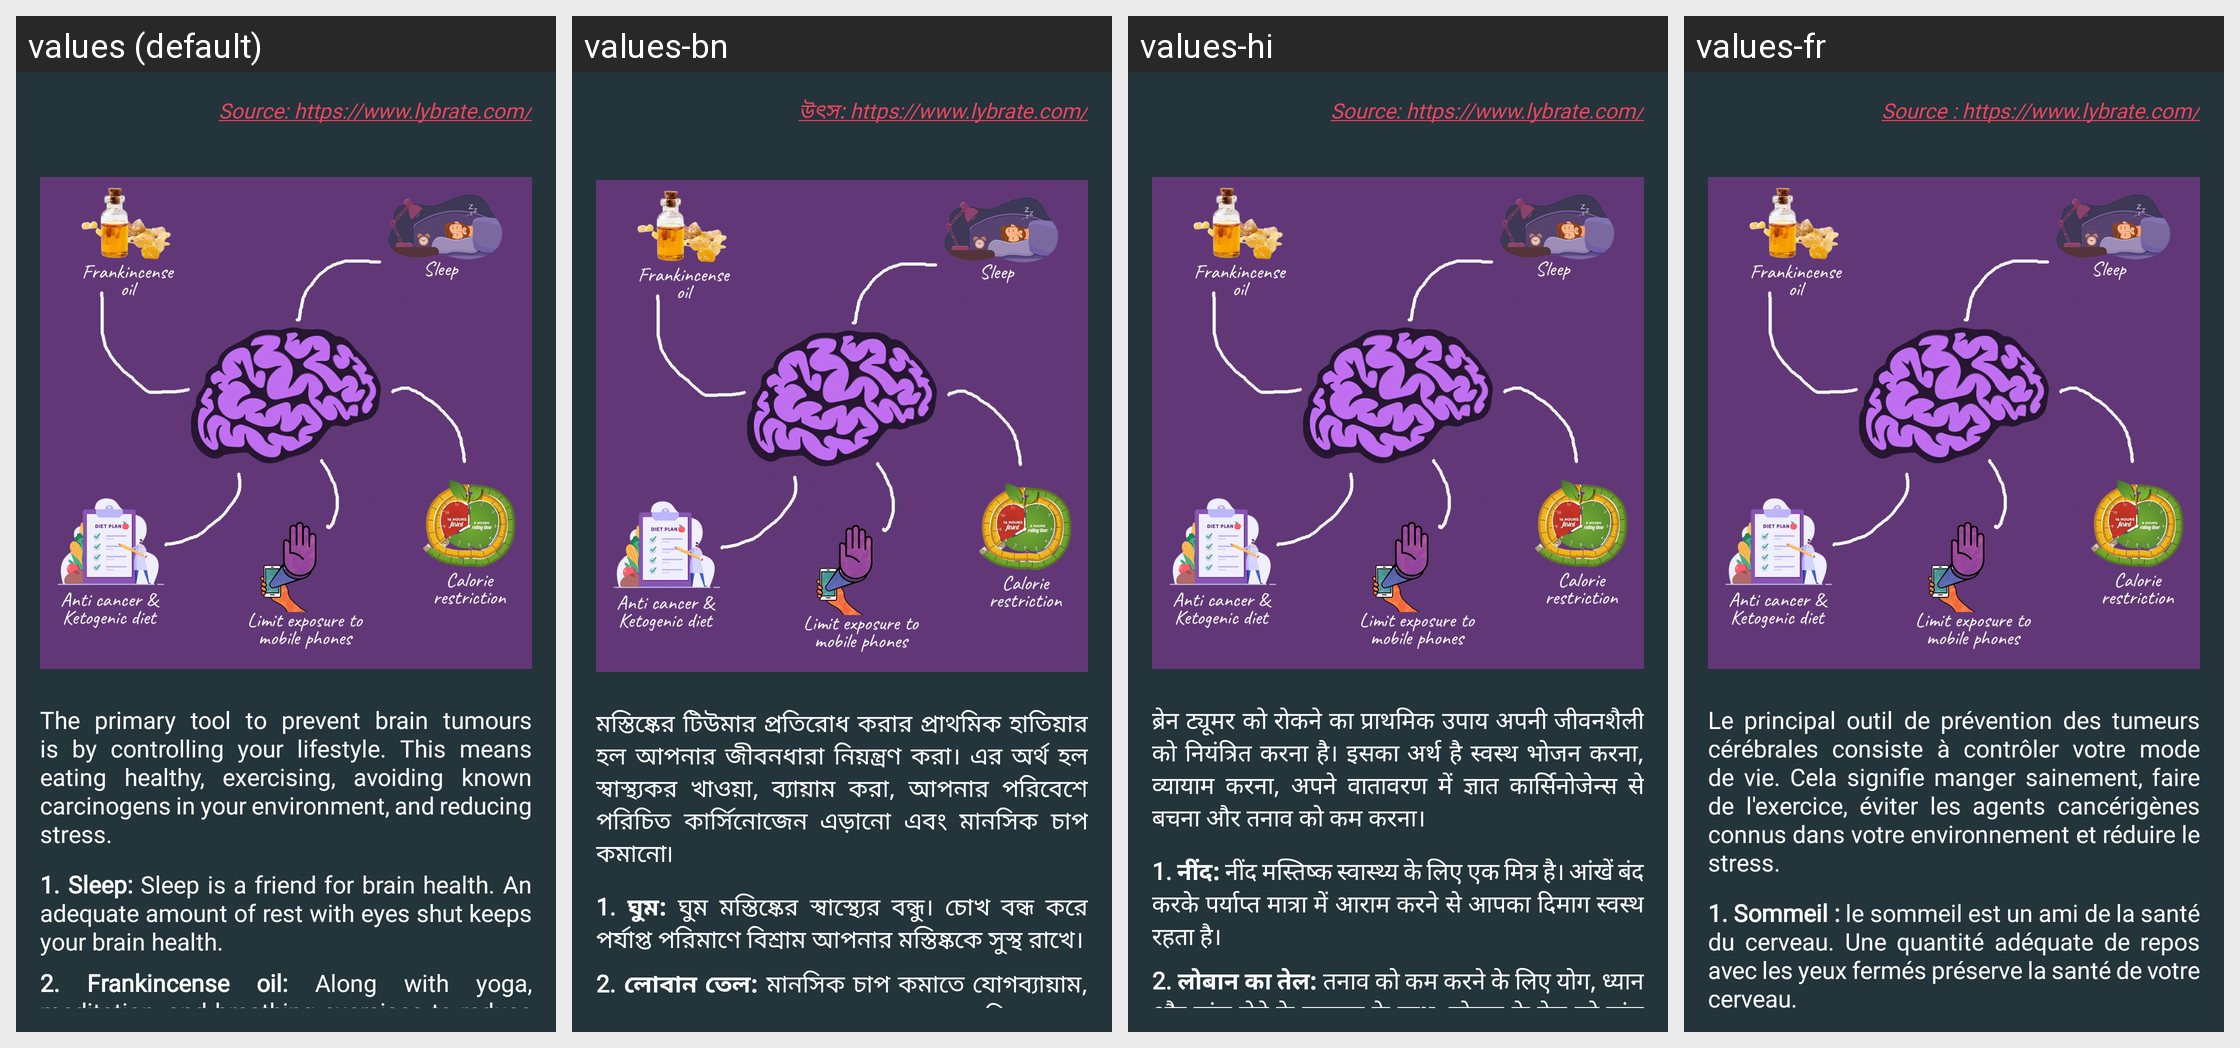

Strings drawn on this Android screen and how each of the app's shown locales translates them:
Android screen res/layout/activity_prevention.xml rendered under 4 locales, left to right: values (default), values-bn, values-hi, values-fr. Device: Nexus 5 (rendered at 1080×1920; each locale shown at half size, 540×960, under a caption strip naming it); theme Theme.BrainTumorPrediction.
Other locales in the repository, not shown: values-es.
Strings drawn on this screen, with the default value and each locale's value (text and hints the layout hard-codes, and strings that could not be matched under every locale, appear in the picture but are not listed):

link1
  values: Source: https://www.lybrate.com/
  values-bn: উৎস: https://www.lybrate.com/
  values-hi: Source: https://www.lybrate.com/
  values-fr: Source : https://www.lybrate.com/

prevention1
  values: The primary tool to prevent brain tumours is by controlling your lifestyle. This means eating healthy, exercising, avoiding known carcinogens in your environment, and reducing stress.
  values-bn: মস্তিষ্কের টিউমার প্রতিরোধ করার প্রাথমিক হাতিয়ার হল আপনার জীবনধারা নিয়ন্ত্রণ করা। এর অর্থ হল স্বাস্থ্যকর খাওয়া, ব্যায়াম করা, আপনার পরিবেশে পরিচিত কার্সিনোজেন এড়ানো এবং মানসিক চাপ কমানো৷
  values-hi: ब्रेन ट्यूमर को रोकने का प्राथमिक उपाय अपनी जीवनशैली को नियंत्रित करना है। इसका अर्थ है स्वस्थ भोजन करना, व्यायाम करना, अपने वातावरण में ज्ञात कार्सिनोजेन्स से बचना और तनाव को कम करना।
  values-fr: Le principal outil de prévention des tumeurs cérébrales consiste à contrôler votre mode de vie. Cela signifie manger sainement, faire de l'exercice, éviter les agents cancérigènes connus dans votre environnement et réduire le stress.

prevention2
  values: 1. Sleep: Sleep is a friend for brain health. An adequate amount of rest with eyes shut keeps your brain health.
  values-bn: 1. ঘুম: ঘুম মস্তিষ্কের স্বাস্থ্যের বন্ধু। চোখ বন্ধ করে পর্যাপ্ত পরিমাণে বিশ্রাম আপনার মস্তিষ্ককে সুস্থ রাখে।
  values-hi: 1. नींद: नींद मस्तिष्क स्वास्थ्य के लिए एक मित्र है। आंखें बंद करके पर्याप्त मात्रा में आराम करने से आपका दिमाग स्वस्थ रहता है।
  values-fr: 1. Sommeil : le sommeil est un ami de la santé du cerveau. Une quantité adéquate de repos avec les yeux fermés préserve la santé de votre cerveau.
